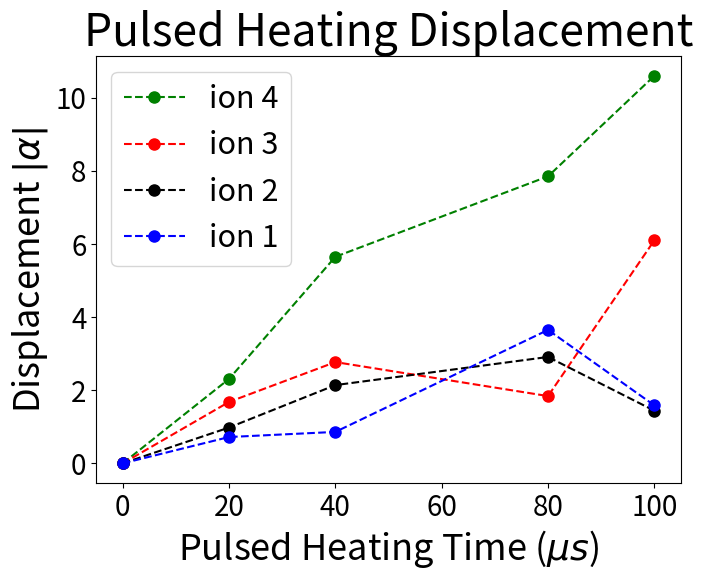

Reproduce this figure in Python.
from matplotlib import pyplot


pulsed_heating_duration = [0, 20, 40, 80, 100]
alpha_ion_4 = [0, 2.31, 5.65,  7.85, 10.6]
alpha_ion_3 = [0, 1.68, 2.77, 1.84, 6.1]
alpha_ion_2 = [0, 0.98, 2.14, 2.91, 1.44]
alpha_ion_1 = [0, 0.72, 0.86, 3.65, 1.585253]

pyplot.plot(pulsed_heating_duration, alpha_ion_4, 'og--', label = 'ion 4', markersize = 8)
pyplot.plot(pulsed_heating_duration, alpha_ion_3, 'or--', label = 'ion 3', markersize = 8)
pyplot.plot(pulsed_heating_duration, alpha_ion_2, 'ok--', label = 'ion 2', markersize = 8)
pyplot.plot(pulsed_heating_duration, alpha_ion_1, 'ob--', label = 'ion 1', markersize = 8)
pyplot.tight_layout()
pyplot.title('Pulsed Heating Displacement', fontsize = 32)
pyplot.xlabel('Pulsed Heating Time ($\\mu s$)', fontsize = 26)
pyplot.ylabel(u'Displacement $|\\alpha|$', fontsize = 26)
pyplot.tick_params(axis='both', which='major', labelsize=20)
pyplot.legend(prop={'size':22})
pyplot.show()